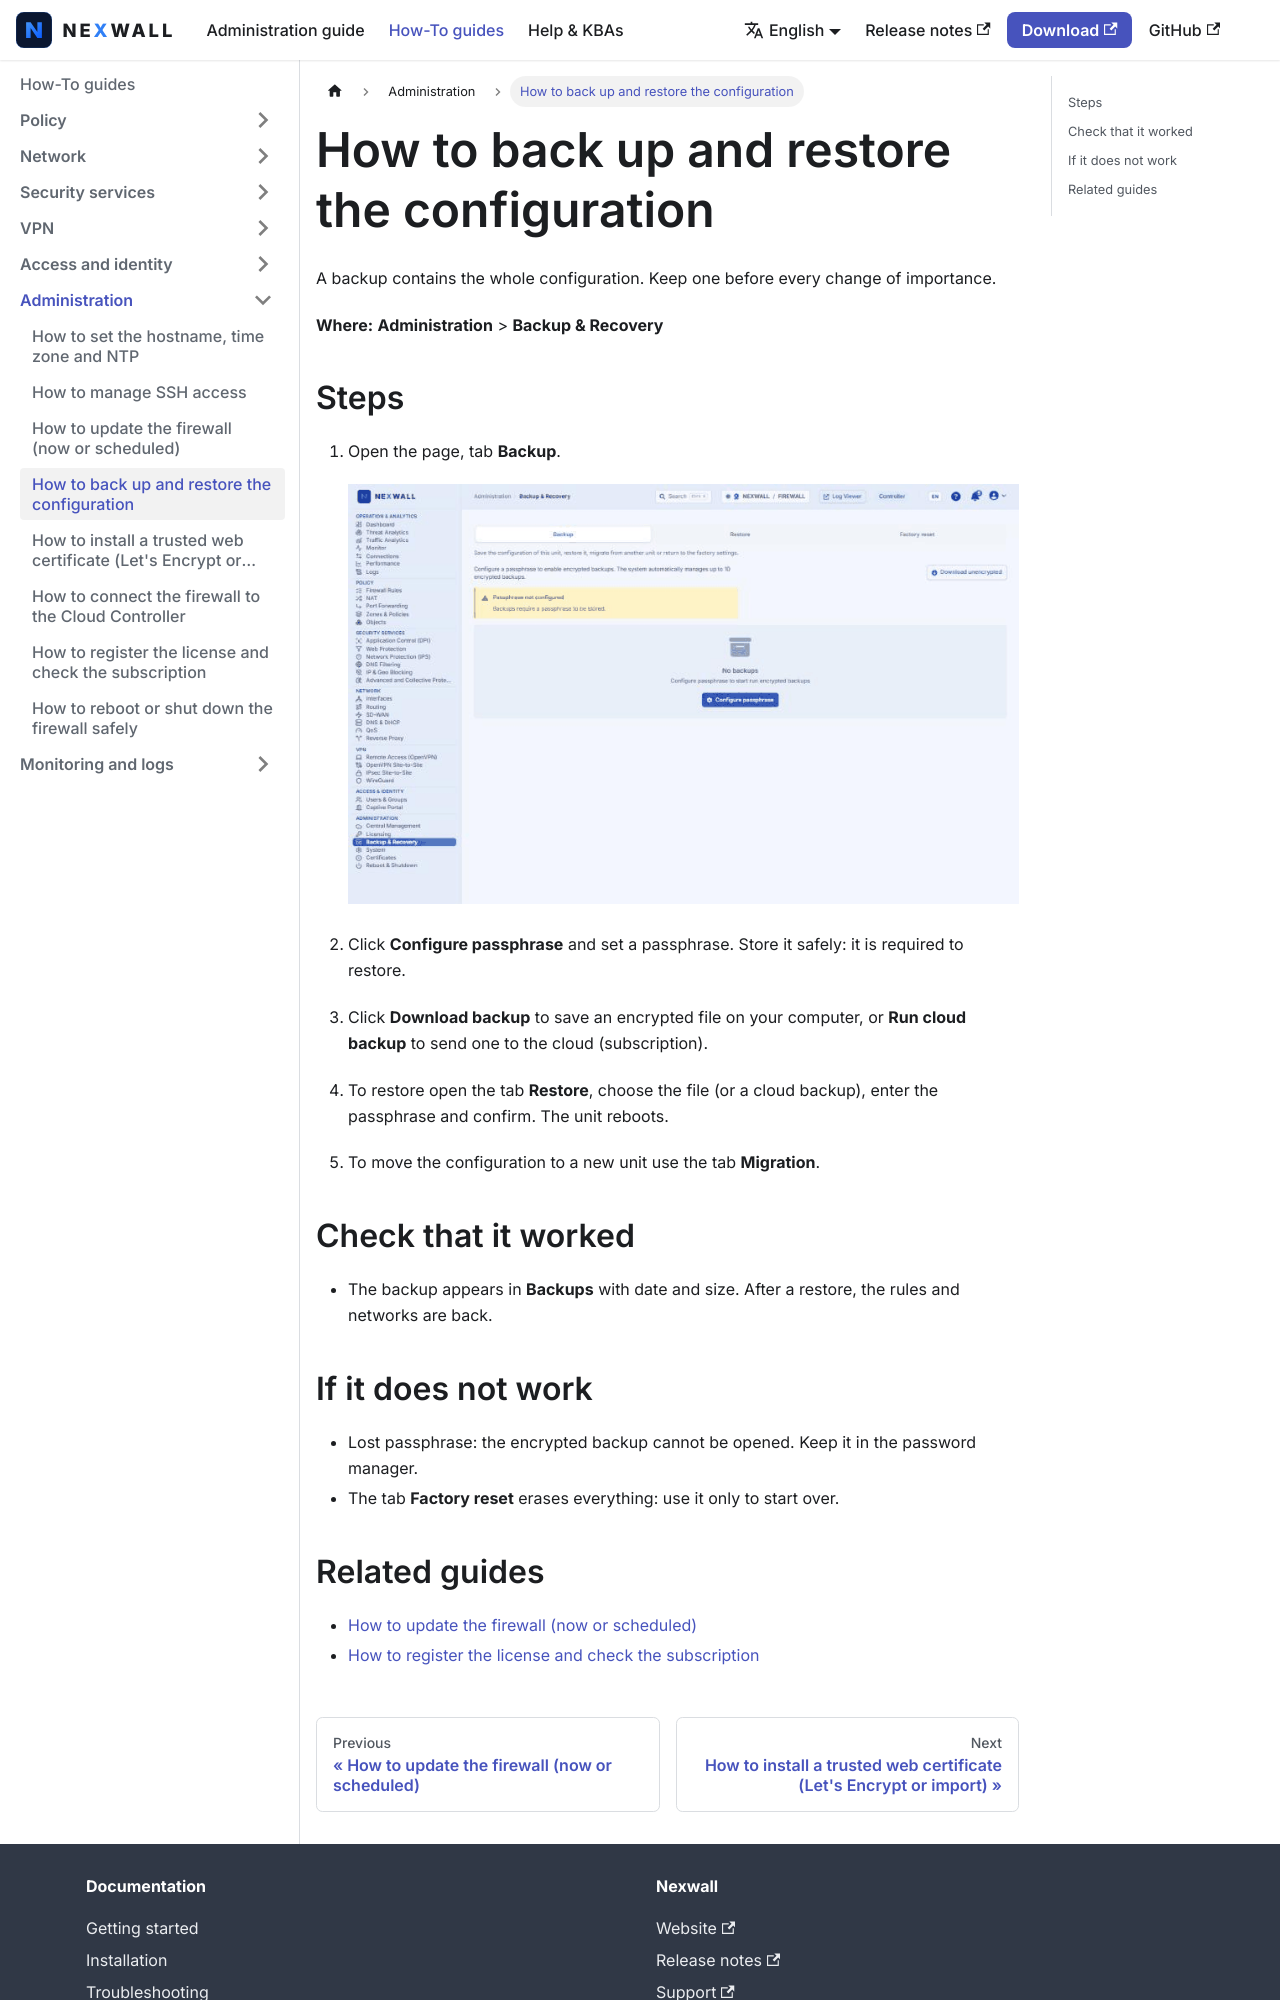

repository: nexwall/nexwall-docs · page: docs/howto/admin/backup-restore/index.html · generator: docusaurus

---
title: 'How to back up and restore the configuration'
sidebar_position: 6
description: 'Download an encrypted backup, run a cloud backup and restore it.'
---

# How to back up and restore the configuration

A backup contains the whole configuration. Keep one before every change of importance.

**Where:** **Administration** > **Backup & Recovery**

## Steps

1. Open the page, tab **Backup**.

   ![Backup & Recovery page](/img/screenshots/howto/en/backup-restore-1.png)

2. Click **Configure passphrase** and set a passphrase. Store it safely: it is required to restore.
3. Click **Download backup** to save an encrypted file on your computer, or **Run cloud backup** to send one to the cloud (subscription).
4. To restore open the tab **Restore**, choose the file (or a cloud backup), enter the passphrase and confirm. The unit reboots.
5. To move the configuration to a new unit use the tab **Migration**.

## Check that it worked

- The backup appears in **Backups** with date and size. After a restore, the rules and networks are back.

## If it does not work

- Lost passphrase: the encrypted backup cannot be opened. Keep it in the password manager.
- The tab **Factory reset** erases everything: use it only to start over.
